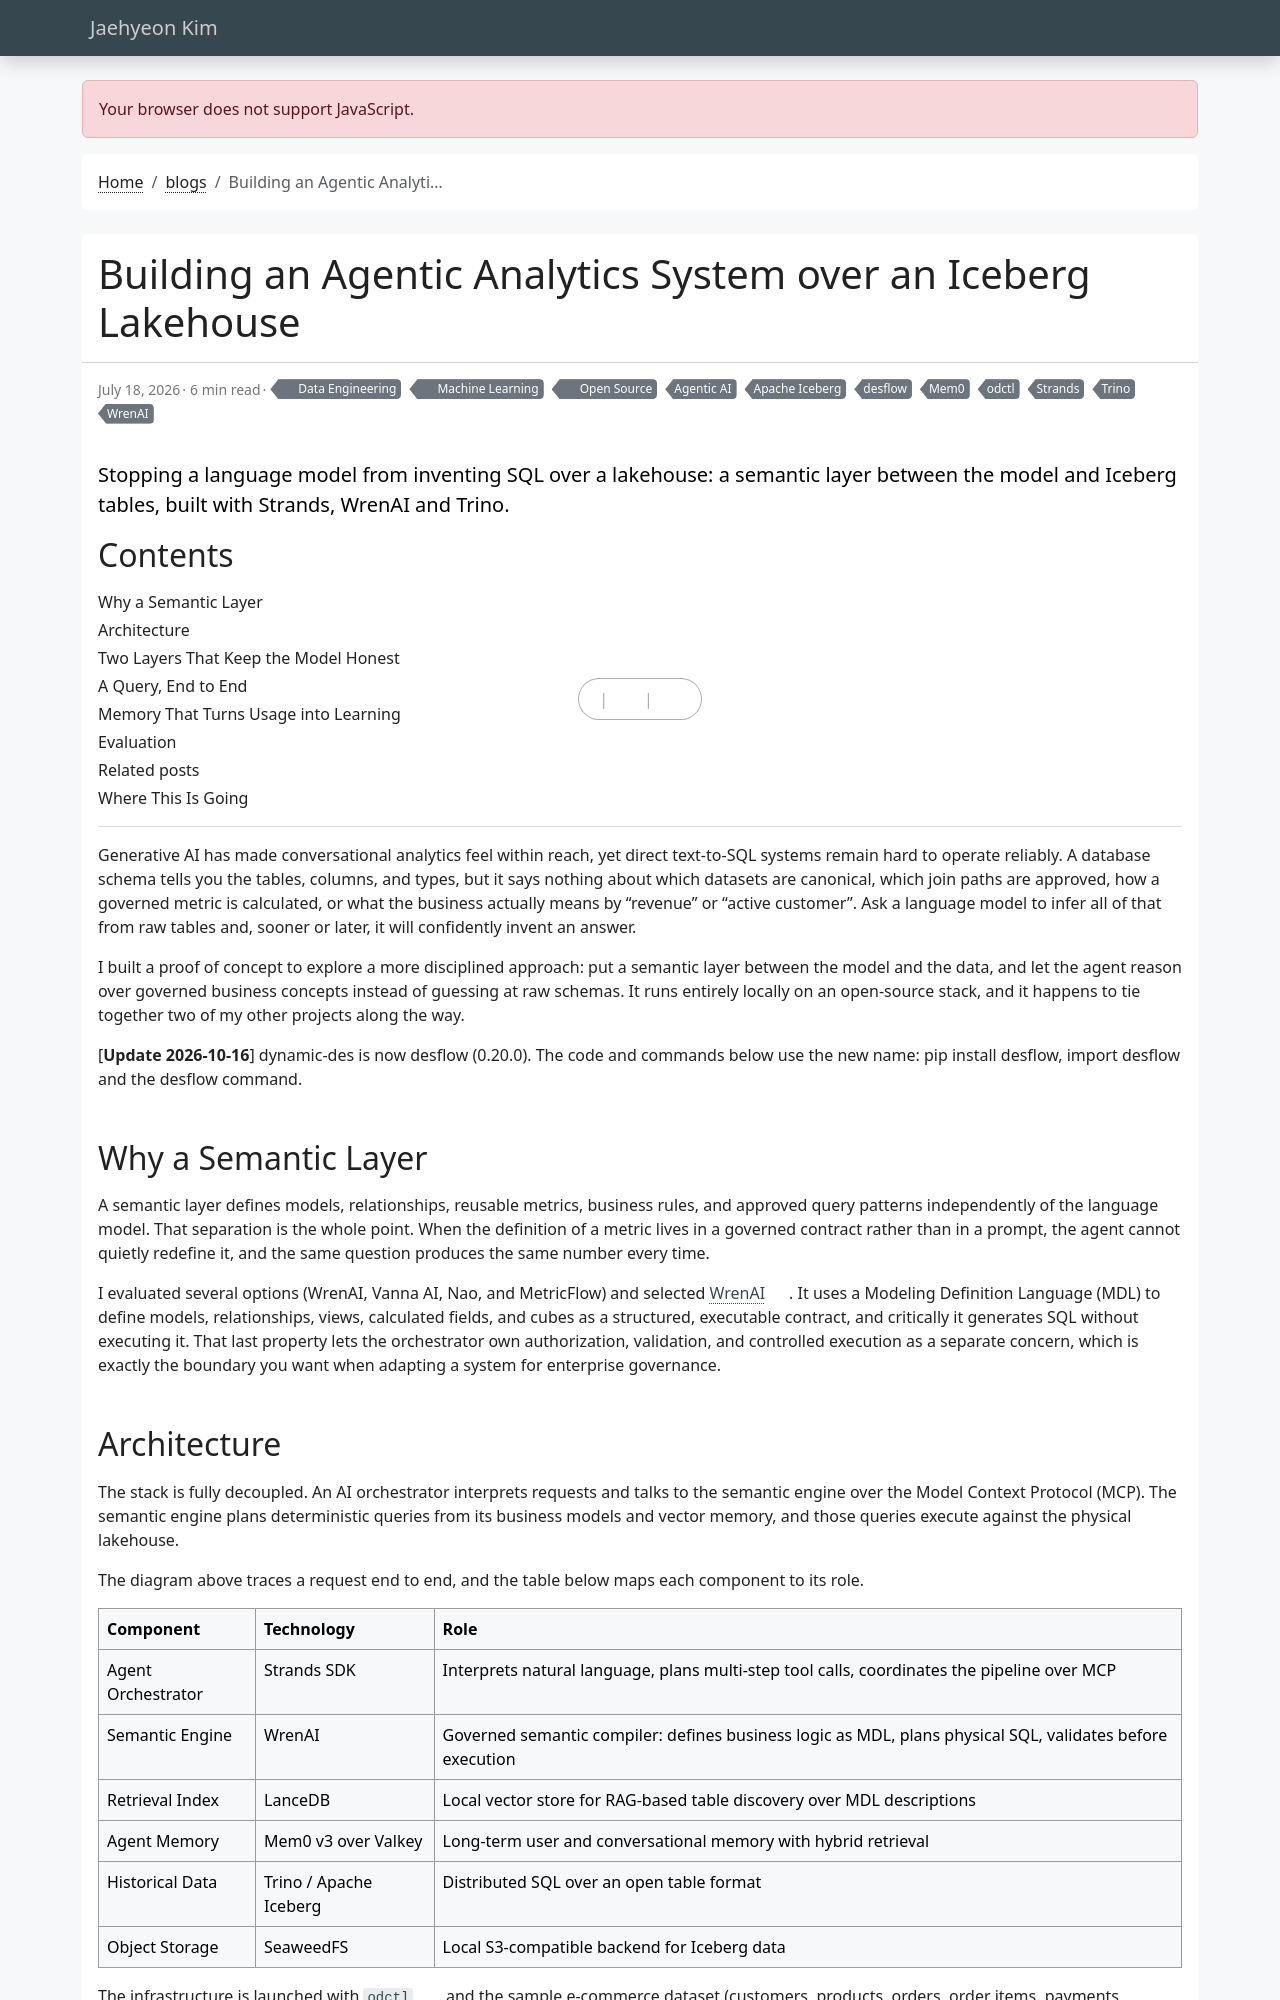

repository: jaehyeon-kim/jaehyeon-kim.github.io · page: blog/2026-07-18-agentic-analytics-system/index.html · generator: jekyll

---
title: "Building an Agentic Analytics System over an Iceberg Lakehouse"
date: 2026-07-18
draft: false
featured: true
comment: true
toc: true
categories:
  - Data Engineering
  - Machine Learning
  - Open Source
tags:
  - Agentic AI
  - WrenAI
  - Strands
  - Trino
  - Apache Iceberg
  - Mem0
  - desflow
  - odctl
description: |
  Stopping a language model from inventing SQL over a lakehouse: a semantic layer between the model and Iceberg tables, built with Strands, WrenAI and Trino.
---
Generative AI has made conversational analytics feel within reach, yet direct text-to-SQL systems remain hard to operate reliably. A database schema tells you the tables, columns, and types, but it says nothing about which datasets are canonical, which join paths are approved, how a governed metric is calculated, or what the business actually means by "revenue" or "active customer". Ask a language model to infer all of that from raw tables and, sooner or later, it will confidently invent an answer.

I built a proof of concept to explore a more disciplined approach: put a semantic layer between the model and the data, and let the agent reason over governed business concepts instead of guessing at raw schemas. It runs entirely locally on an open-source stack, and it happens to tie together two of my other projects along the way.

<!--more-->

[**Update 2026-10-16**] dynamic-des is now desflow (0.20.0). The code and commands below use the new name: pip install desflow, import desflow and the desflow command.

## Why a Semantic Layer

A semantic layer defines models, relationships, reusable metrics, business rules, and approved query patterns independently of the language model. That separation is the whole point. When the definition of a metric lives in a governed contract rather than in a prompt, the agent cannot quietly redefine it, and the same question produces the same number every time.

I evaluated several options (WrenAI, Vanna AI, Nao, and MetricFlow) and selected [WrenAI](https://www.getwren.ai/). It uses a Modeling Definition Language (MDL) to define models, relationships, views, calculated fields, and cubes as a structured, executable contract, and critically it generates SQL without executing it. That last property lets the orchestrator own authorization, validation, and controlled execution as a separate concern, which is exactly the boundary you want when adapting a system for enterprise governance.
